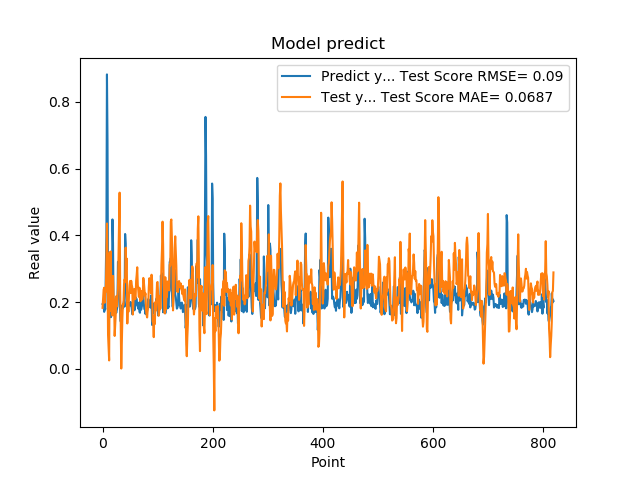

The file beside this chart, header and first rows:
1.941800117492676059e-01, 1.824928488461293463e-01
1.970258951187133512e-01, 2.127182711175804042e-01
1.859861761331558505e-01, 2.372024647445465095e-01
1.705197989940643033e-01, 2.428728234045139101e-01
1.844120919704437256e-01, 1.980106067605080233e-01
1.779371052980423251e-01, 2.409565442126593293e-01
3.004232645034790039e-01, 2.308839118716898842e-01
3.969086110591887873e-01, 3.249517059965130183e-01
8.820003867149353027e-01, 4.353154875325324635e-01
6.841114759445190430e-01, 3.140570363964076406e-01
2.116497457027435580e-01, 1.016289877537172592e-01
2.014262527227401733e-01, 6.430723716379663224e-02
2.061583995819092074e-01, 2.492139001112331220e-02
3.160260915756225586e-01, 3.484047928715419684e-01
3.489396274089813232e-01, 1.736223563358264832e-01
1.544443815946578979e-01, 3.513895284906661809e-01
1.959947794675827026e-01, 2.176118614961268793e-01
1.894801408052444180e-01, 2.199809778813529015e-01
4.474425017833709162e-01, 1.596679089224996850e-01
3.771362304687500555e-01, 2.781738358680745371e-01
1.889318972826004028e-01, 2.154455061387437753e-01
1.752775162458419522e-01, 2.034664955452991641e-01
1.822472065687180121e-01, 9.832236365680176171e-02
1.866402029991149902e-01, 1.318900276706539143e-01
1.715678423643112183e-01, 1.645052912311728843e-01
1.676391065120696744e-01, 2.176150645077442880e-01
1.773854047060013095e-01, 1.866467753497781101e-01
1.872433423995972235e-01, 2.147785647831506606e-01
3.204146027565002441e-01, 2.394358100563192260e-01
3.134283721446990967e-01, 3.443898311209561136e-01
3.171058297157288153e-01, 4.375516729032093988e-01
2.202603369951247891e-01, 5.277307785620396485e-01
1.659800857305526733e-01, 2.356724023090493447e-01
1.415748745203018188e-01, 1.331331973597664198e-01
1.852595061063766479e-01, 6.579079339349033729e-04
1.814238876104354858e-01, 7.628031918116100207e-02
1.905867606401443481e-01, 1.508980382755083505e-01
1.810430586338043213e-01, 1.931565225983793155e-01
1.954265981912612915e-01, 1.911319604681479822e-01
2.029463946819305142e-01, 2.522470308165349895e-01
1.862521618604660034e-01, 2.679626176512689417e-01
4.038094580173492432e-01, 2.598003886572135546e-01
3.743042349815369207e-01, 3.628976971829594445e-01
2.572054266929626465e-01, 2.986604558981653113e-01
2.253161966800689420e-01, 3.302023503200340881e-01
1.787700653076171875e-01, 1.356517484175755461e-01
1.761920750141143799e-01, 1.976292039139796453e-01
1.861467957496643066e-01, 1.704853609724827079e-01
1.954011768102645874e-01, 2.186780304184279267e-01
1.907722949981689176e-01, 2.493753614393346141e-01
1.898660957813262939e-01, 2.629086242251765793e-01
2.001174986362457275e-01, 2.270324144672208333e-01
1.922753006219863892e-01, 2.634536112970094490e-01
1.810636967420578003e-01, 2.511314219022693917e-01
1.635809391736984530e-01, 2.442420876143027997e-01
1.916799396276473999e-01, 1.624346907552951247e-01
2.058236002922058105e-01, 1.964047861704140419e-01
1.857409924268722812e-01, 2.376533505767775833e-01
1.752161234617233276e-01, 2.391305375708741299e-01
1.845117062330245972e-01, 2.082680526381707475e-01
2.143009155988692682e-01, 2.109275606410452031e-01
... 759 more rows
